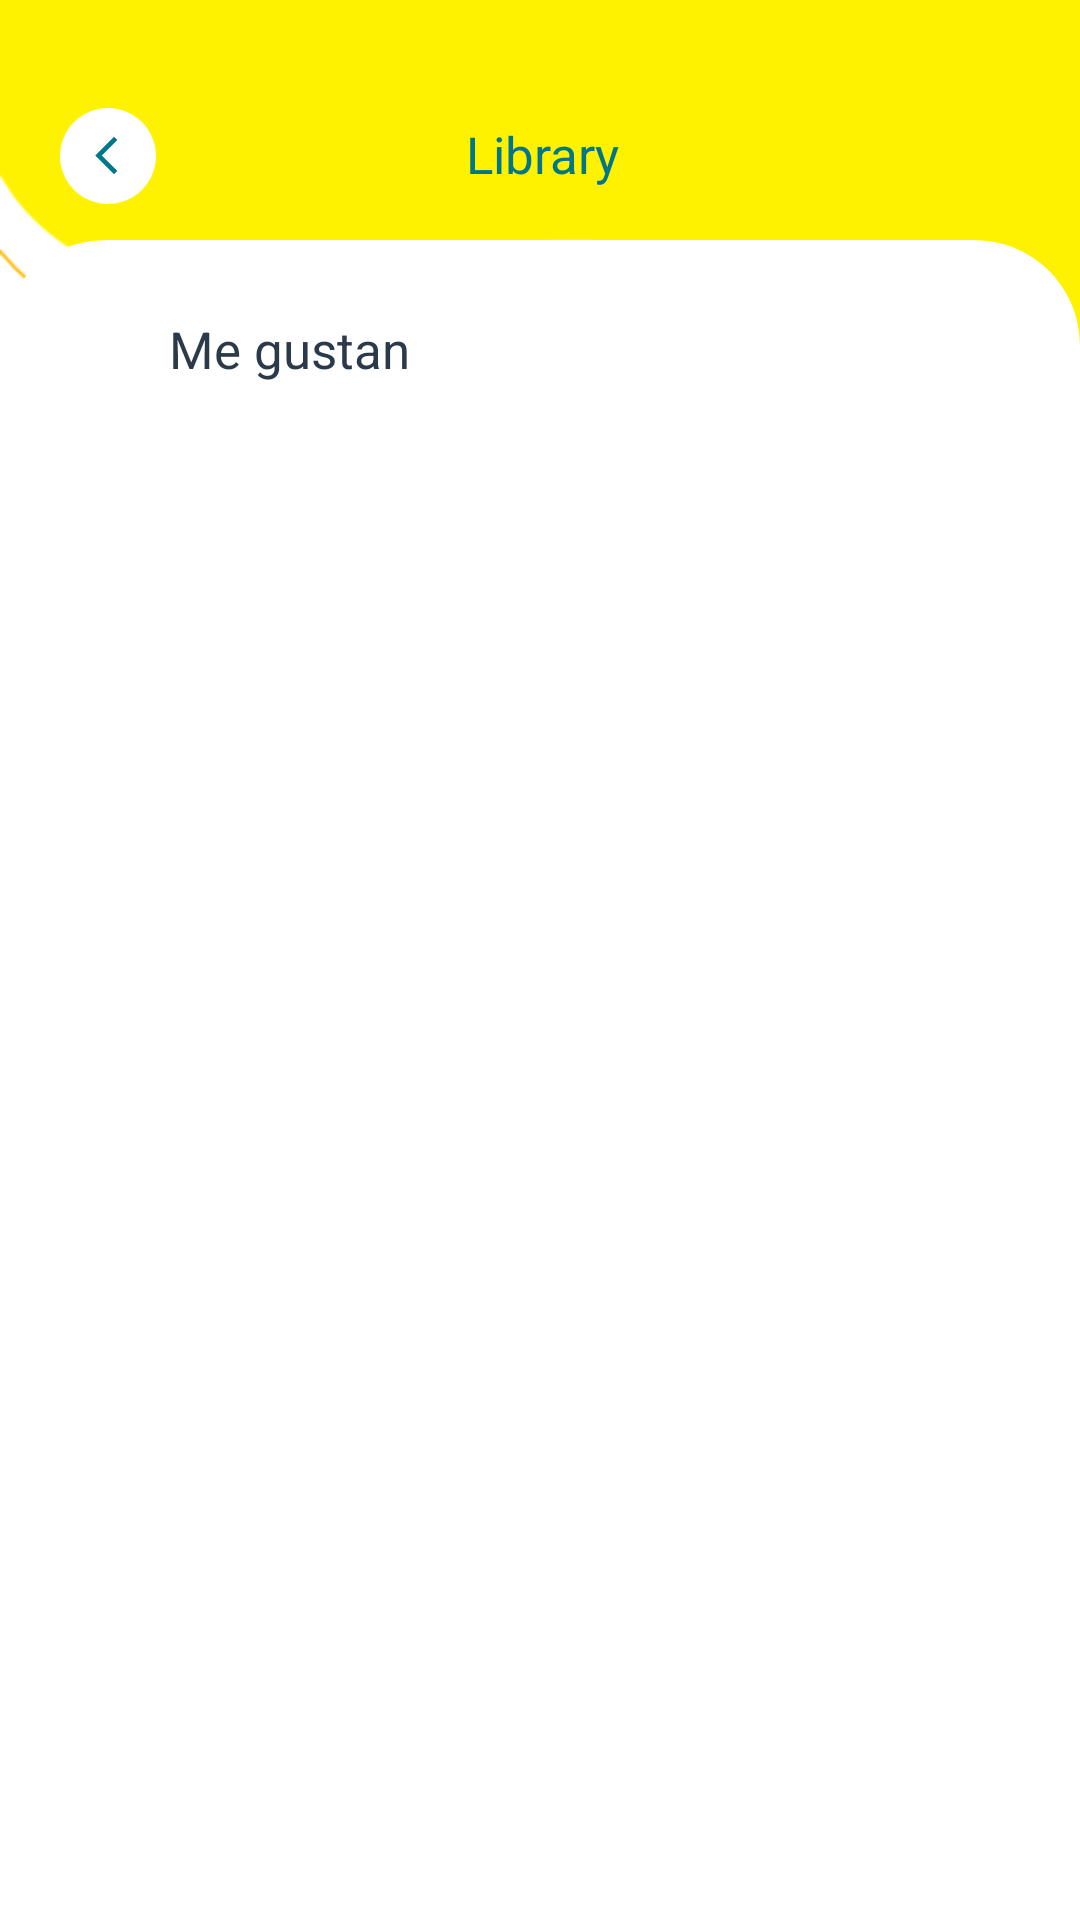

Produce the Android XML layout that renders to this screen, including the resource entries it uses.
<!-- AndroidManifest.xml: activity theme Theme.MiBitelVer2.NoActionBar -->
<!-- res/layout/activity_favorite_video.xml -->
<?xml version="1.0" encoding="utf-8"?>
<androidx.constraintlayout.widget.ConstraintLayout xmlns:android="http://schemas.android.com/apk/res/android"
    xmlns:app="http://schemas.android.com/apk/res-auto"
    xmlns:tools="http://schemas.android.com/tools"
    android:layout_width="match_parent"
    android:layout_height="match_parent"
    tools:context=".ui.library.FavoriteVideoActivity">

    <ImageView
        android:layout_width="match_parent"
        android:layout_height="132dp"
        android:background="@drawable/trending_1"
        app:layout_constraintEnd_toEndOf="parent"
        app:layout_constraintHorizontal_bias="0.0"
        app:layout_constraintStart_toStartOf="parent"
        app:layout_constraintTop_toTopOf="parent"
        android:contentDescription="@string/image" />

    <TextView
        android:id="@+id/activity_favorite_backArrow"
        android:layout_width="32dp"
        android:layout_height="32dp"
        android:layout_marginStart="20dp"
        android:layout_marginTop="36dp"
        android:layout_marginEnd="308dp"
        android:background="@drawable/rounded_edittext"
        android:gravity="center_horizontal"
        android:paddingStart="8dp"
        app:layout_constraintEnd_toEndOf="parent"
        app:layout_constraintHorizontal_bias="0.042"
        app:layout_constraintStart_toStartOf="parent"
        app:layout_constraintTop_toTopOf="parent"
        app:drawableStartCompat="@drawable/ic_arrow" />

    <TextView
        android:layout_width="wrap_content"
        android:layout_height="wrap_content"
        android:layout_marginStart="154dp"
        android:layout_marginTop="40dp"
        android:layout_marginEnd="153dp"
        android:gravity="center_horizontal"
        android:textColor="#007689"
        android:textSize="17sp"
        android:textStyle="normal"
        app:layout_constraintEnd_toEndOf="parent"
        app:layout_constraintStart_toStartOf="parent"
        app:layout_constraintTop_toTopOf="parent"
        android:text="@string/library" />

    <com.google.android.material.card.MaterialCardView
        android:id="@+id/activity_trending_cardView"
        android:layout_width="match_parent"
        android:layout_height="match_parent"
        android:layout_marginTop="80dp"
        android:elevation="0dp"
        app:cardCornerRadius="35dp"
        app:cardElevation="0dp"
        app:layout_constraintBottom_toBottomOf="parent"
        app:layout_constraintEnd_toEndOf="parent"
        app:layout_constraintStart_toStartOf="parent"
        app:layout_constraintTop_toTopOf="parent">

        <androidx.constraintlayout.widget.ConstraintLayout
            android:layout_width="match_parent"
            android:layout_height="match_parent">

            <TextView
                android:id="@+id/favorite_act_tv"
                android:layout_width="wrap_content"
                android:layout_height="wrap_content"
                android:layout_marginStart="17dp"
                android:layout_marginTop="25dp"
                android:layout_marginEnd="184dp"
                android:lineSpacingExtra="1sp"
                android:text="@string/liked_video"
                android:textColor="#2b3a4a"
                android:textSize="17sp"
                android:textStyle="normal"
                app:layout_constraintEnd_toEndOf="parent"
                app:layout_constraintStart_toStartOf="parent"
                app:layout_constraintTop_toTopOf="parent" />

            <androidx.recyclerview.widget.RecyclerView
                android:id="@+id/act_favorite_RV"
                android:layout_marginTop="70dp"
                android:layout_width="match_parent"
                android:layout_height="match_parent"
                app:layout_constraintBottom_toBottomOf="parent"
                app:layout_constraintTop_toBottomOf="@+id/favorite_act_tv"
                app:layout_constraintVertical_bias="0.06"
                tools:layout_editor_absoluteX="0dp"
                app:layoutManager="androidx.recyclerview.widget.LinearLayoutManager"
                tools:listitem="@layout/activity_history_item" />

        </androidx.constraintlayout.widget.ConstraintLayout>

    </com.google.android.material.card.MaterialCardView>
</androidx.constraintlayout.widget.ConstraintLayout>
<!-- res/layout/activity_history_item.xml (included above) -->
<?xml version="1.0" encoding="utf-8"?>
<androidx.cardview.widget.CardView xmlns:android="http://schemas.android.com/apk/res/android"
    xmlns:app="http://schemas.android.com/apk/res-auto"
    android:layout_width="match_parent"
    android:layout_height="135dp">

    <RelativeLayout
        android:layout_width="match_parent"
        android:layout_height="match_parent">

        <ImageView
            android:id="@+id/act_his_item_iv"
            android:layout_width="210dp"
            android:layout_height="115dp"
            android:layout_margin="10dp"
            android:src="@drawable/splash"
            android:contentDescription="@string/image" />

        <TextView
            android:id="@+id/act_his_item_title"
            android:layout_width="match_parent"
            android:layout_height="70dp"
            android:layout_marginTop="8dp"
            android:layout_marginEnd="20dp"
            android:layout_toEndOf="@+id/act_his_item_iv"
            android:text="@string/videoTitleSample"
            android:textColor="@color/black"
            android:textSize="19sp" />

        <TextView
            android:id="@+id/anchor"
            android:layout_marginTop="10dp"
            android:layout_marginStart="-35dp"
            android:layout_width="20dp"
            android:layout_height="wrap_content"
            android:layout_toEndOf="@id/act_his_item_title"
            app:drawableStartCompat="@drawable/ic_baseline_more_vert_24" />

        <TextView
            android:id="@+id/act_his_item_channel"
            android:layout_toEndOf="@+id/act_his_item_iv"
            android:layout_below="@+id/act_his_item_title"
            android:layout_width="match_parent"
            android:layout_height="wrap_content"
            android:textSize="17sp"
            android:text="@string/channel_sample"/>

        <TextView
            android:id="@+id/act_his_item_view"
            android:layout_toEndOf="@+id/act_his_item_iv"
            android:layout_below="@+id/act_his_item_channel"
            android:layout_width="match_parent"
            android:layout_height="wrap_content"
            android:textSize="17sp"
            android:text="@string/view_sample"/>

    </RelativeLayout>

</androidx.cardview.widget.CardView>
<!-- resources referenced by this layout -->
<resources>
  <color name="black">#FF000000</color>
  <!-- drawable ic_arrow (drawable) -->
  <vector android:height="15dp" android:tint="#007689"
      android:viewportHeight="24" android:viewportWidth="24"
      android:width="15dp" xmlns:android="http://schemas.android.com/apk/res/android">
      <path android:fillColor="@android:color/white" android:pathData="M17.77,3.77l-1.77,-1.77l-10,10l10,10l1.77,-1.77l-8.23,-8.23z"/>
  </vector>
  <!-- drawable ic_baseline_more_vert_24 (drawable) -->
  <vector android:height="30dp" android:tint="#6D6D6D"
      android:viewportHeight="24" android:viewportWidth="24"
      android:width="30dp" xmlns:android="http://schemas.android.com/apk/res/android">
      <path android:fillColor="@android:color/white" android:pathData="M12,8c1.1,0 2,-0.9 2,-2s-0.9,-2 -2,-2 -2,0.9 -2,2 0.9,2 2,2zM12,10c-1.1,0 -2,0.9 -2,2s0.9,2 2,2 2,-0.9 2,-2 -0.9,-2 -2,-2zM12,16c-1.1,0 -2,0.9 -2,2s0.9,2 2,2 2,-0.9 2,-2 -0.9,-2 -2,-2z"/>
  </vector>
  <!-- drawable rounded_edittext (drawable) -->
  <?xml version="1.0" encoding="utf-8"?>
  <shape xmlns:android="http://schemas.android.com/apk/res/android"
      android:shape="rectangle"
      android:padding="10dp">
  
      <solid android:color="#FFFFFF" />
      <corners
          android:bottomRightRadius="40dp"
          android:bottomLeftRadius="40dp"
          android:topLeftRadius="40dp"
          android:topRightRadius="40dp" />
  </shape>
  <!-- drawable splash: png bitmap (drawable-hdpi, 21016 bytes) -->
  <!-- drawable trending_1: png bitmap (drawable-hdpi, 9857 bytes) -->
  <string name="channel_sample">Diego Guadalupe</string>
  <string name="image">image</string>
  <string name="library">Library</string>
  <string name="liked_video">Me gustan</string>
  <string name="videoTitleSample">Tomorrowland #RelaxHouse #Music..</string>
  <string name="view_sample">50,345 vistas</string>
  <style name="Theme.MiBitelVer2.NoActionBar">
          <item name="windowActionBar">false</item>
          <item name="windowNoTitle">true</item>
      </style>
</resources>
